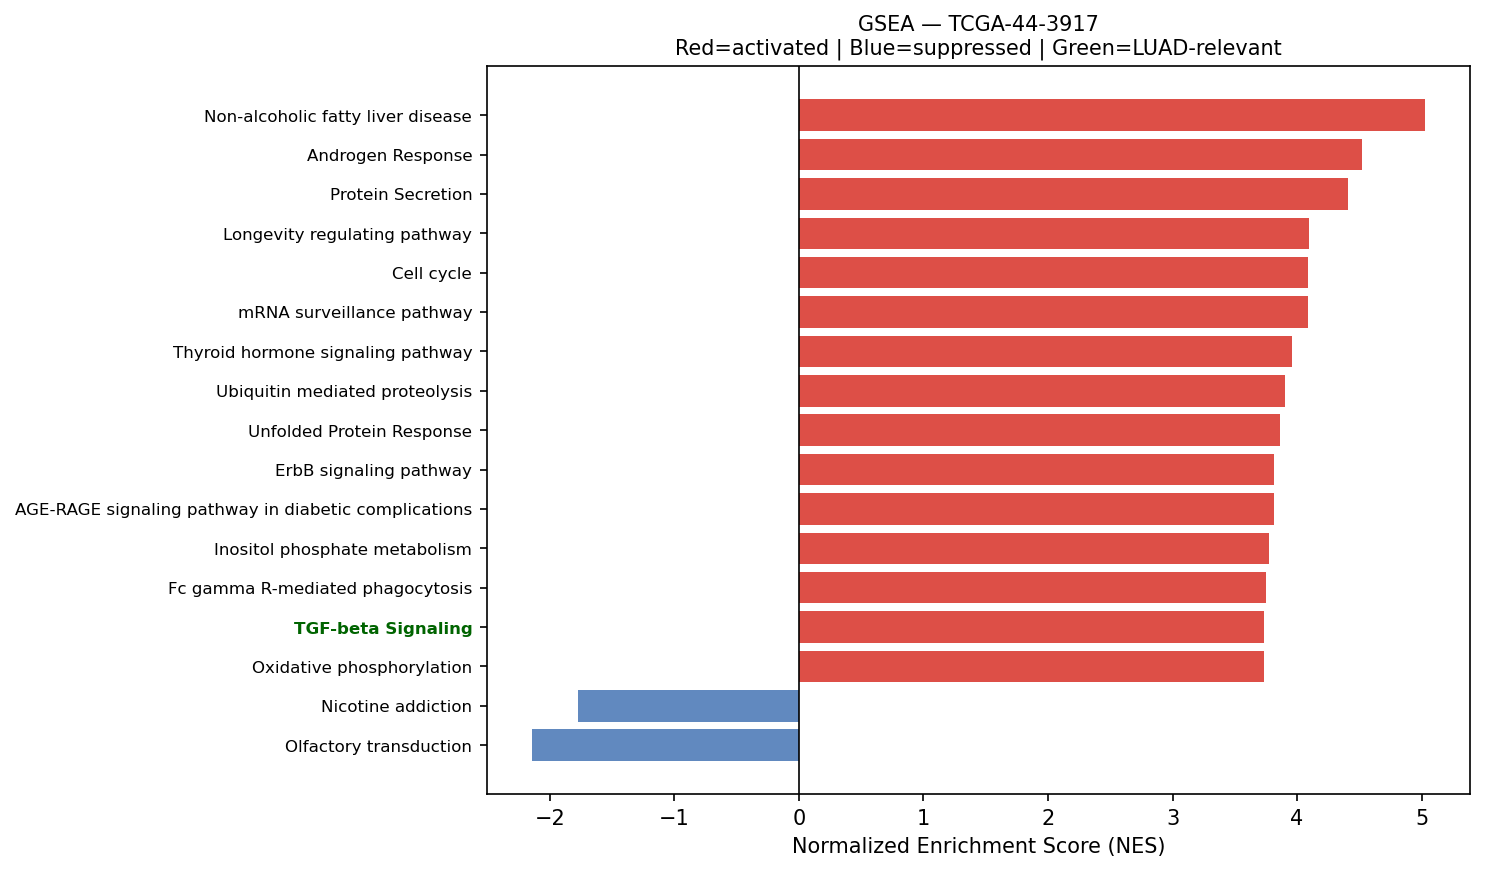

Values plotted in this chart, from the file beside it:
Name	Term	ES	NES	NOM p-val	FDR q-val	FWER p-val	Tag %	Gene %	Lead_genes	gene_set_db	luad_relevant
prerank	Non-alcoholic fatty liver disease	0.5664	5.031	0.0	0.0	0.0	116/155	26.91%	COX1;COX3;COX2;CYTB;XBP1;RAC1;UQCRH;NDUF…	KEGG_2021_Human	False
prerank	Androgen Response	0.6284	4.521	0.0	0.0	0.0	78/100	24.73%	B2M;SAT1;CCND1;SCD;ITGAV;ELOVL5;SLC38A2;…	MSigDB_Hallmark_2020	False
prerank	Protein Secretion	0.7187	4.413	0.0	0.0	0.0	80/96	17.89%	TMED2;TMED10;ARF1;CLTC;PPT1;ARCN1;LMAN1;…	MSigDB_Hallmark_2020	False
prerank	Longevity regulating pathway	0.5053	4.097	0.0	0.0	0.0	74/101	29.60%	HSPA8;NRAS;SESN3;ADIPOR1;CREB3L2;EIF4EBP…	KEGG_2021_Human	False
prerank	Cell cycle	0.606	4.089	0.0	0.0	0.0	108/124	33.51%	YWHAZ;YWHAQ;RAD21;YWHAG;CCND1;PRKDC;YWHA…	KEGG_2021_Human	False
prerank	mRNA surveillance pathway	0.5593	4.087	0.0	0.0	0.0	64/98	16.48%	PABPC1;PPP1CB;PAPOLA;SMG5;PNN;PPP2R5A;PP…	KEGG_2021_Human	False
prerank	Thyroid hormone signaling pathway	0.4871	3.96	0.0	0.0	0.0	80/121	27.53%	ACTG1;ACTB;ATP1B1;CCND1;HIF1A;NRAS;ITGAV…	KEGG_2021_Human	False
prerank	Ubiquitin mediated proteolysis	0.6289	3.901	0.0	0.0	0.0	107/140	22.00%	RPS27A;UBE2K;UBR5;UBE2D3;TRIP12;BIRC6;UB…	KEGG_2021_Human	False
prerank	Unfolded Protein Response	0.677	3.866	0.0	0.0	0.0	100/112	27.22%	XBP1;EEF2;YWHAZ;HSP90B1;KIF5B;HSPA5;CALR…	MSigDB_Hallmark_2020	False
prerank	ErbB signaling pathway	0.5577	3.819	0.0	0.0	0.0	69/85	32.70%	NRAS;EGFR;PTK2;MAPK1;CRK;PAK2;SHC1;CAMK2…	KEGG_2021_Human	False
prerank	AGE-RAGE signaling pathway in diabetic c…	0.5884	3.813	0.0	0.0	0.0	74/100	30.34%	COL3A1;AGT;COL1A2;FN1;CCND1;CYBB;COL1A1;…	KEGG_2021_Human	False
prerank	Inositol phosphate metabolism	0.5986	3.771	0.0	0.0	0.0	57/73	32.83%	PIP5K1A;PI4K2B;TPI1;PIK3C2A;PTEN;MTMR7;I…	KEGG_2021_Human	False
prerank	Fc gamma R-mediated phagocytosis	0.587	3.753	0.0	0.0	0.0	68/96	27.24%	ACTR2;MARCKS;RAC1;FCGR3A;PLA2G4A;ARF6;MA…	KEGG_2021_Human	False
prerank	TGF-beta Signaling	0.6782	3.738	0.0	0.0	0.0	42/54	16.89%	SKIL;ID1;CTNNB1;UBE2D3;RHOA;THBS1;CDH1;R…	MSigDB_Hallmark_2020	True
prerank	Oxidative phosphorylation	0.6279	3.736	0.0	0.0	0.0	84/133	15.16%	COX1;COX3;COX2;CYTB;ND4;ATP6;ND1;ND5;ND2…	KEGG_2021_Human	False
prerank	Renal cell carcinoma	0.6142	3.731	0.0	0.0	0.0	47/69	18.73%	HIF1A;NRAS;RAC1;EPAS1;PTPN11;MAPK1;CRK;P…	KEGG_2021_Human	False
prerank	Proteasome	0.6911	3.716	0.0	0.0	0.0	39/46	22.68%	PSMA3;PSMA7;PSMB5;PSME4;PSMB4;POMP;PSMB3…	KEGG_2021_Human	False
prerank	Small cell lung cancer	0.5716	3.681	0.0	0.0	0.0	79/92	34.47%	FN1;NFKBIA;CCND1;ITGAV;CDK6;LAMC1;CYCS;P…	KEGG_2021_Human	False
prerank	Cellular senescence	0.5885	3.648	0.0	0.0	0.0	111/156	22.93%	HLA-B;PPP1CB;HIPK3;ZFP36L1;CCND1;CALM2;N…	KEGG_2021_Human	False
prerank	Adherens junction	0.6487	3.645	0.0	0.0	0.0	59/71	29.12%	ACTG1;ACTB;RAC1;WASL;EGFR;CTNNB1;RHOA;YE…	KEGG_2021_Human	False
prerank	Antigen processing and presentation	0.5919	3.635	0.0	0.0	0.0	47/70	22.72%	HLA-DRA;B2M;HSP90AA1;HSPA8;CANX;HSP90AB1…	KEGG_2021_Human	False
prerank	Osteoclast differentiation	0.5372	3.626	0.0	0.0	0.0	94/126	34.64%	NFKBIA;RAC1;FCGR3A;STAT1;MAPK1;TAB2;PPP3…	KEGG_2021_Human	False
prerank	Phosphatidylinositol signaling system	0.5702	3.609	0.0	0.0	0.0	69/97	27.08%	CALM2;BPNT2;PIP5K1A;PI4K2B;CALM1;PIK3C2A…	KEGG_2021_Human	False
prerank	Vibrio cholerae infection	0.6256	3.579	0.0	0.0	0.0	31/50	16.48%	ACTG1;ACTB;KDELR2;ARF1;PDIA4;ATP6V0E1;AT…	KEGG_2021_Human	False
prerank	Hepatitis B	0.4558	3.535	0.0	0.0	0.0	100/161	22.20%	YWHAZ;YWHAQ;NFKBIA;NRAS;STAT1;YWHAB;CREB…	KEGG_2021_Human	False
prerank	Insulin resistance	0.52	3.528	0.0	0.0	0.0	75/108	27.24%	AGT;PPP1CB;NFKBIA;OGT;GFPT1;PPP1CC;CREB3…	KEGG_2021_Human	False
prerank	Interferon Alpha Response	0.6276	3.502	0.0	0.0	0.0	90/97	35.29%	B2M;CD74;PSMA3;TXNIP;ADAR;PARP14;CXCL10;…	MSigDB_Hallmark_2020	True
prerank	Choline metabolism in cancer	0.5347	3.483	0.0	0.0	0.0	68/98	27.59%	HIF1A;LYPLA1;NRAS;RAC1;SLC44A5;EGFR;PLA2…	KEGG_2021_Human	False
prerank	N-Glycan biosynthesis	0.5568	3.469	0.0	0.0	0.0	37/50	28.22%	RPN2;DAD1;STT3B;B4GALT1;RPN1;MAN1A2;GANA…	KEGG_2021_Human	False
prerank	Focal adhesion	0.5401	3.466	0.0	0.0	0.0	137/200	29.76%	ACTG1;ACTB;SPP1;COL1A2;PPP1CB;FN1;CCND1;…	KEGG_2021_Human	False
prerank	PD-L1 expression and PD-1 checkpoint pat…	0.5849	3.441	0.0	0.0	0.0	68/89	30.68%	NFKBIA;HIF1A;NRAS;STAT1;EGFR;EML4;PTPN11…	KEGG_2021_Human	True
prerank	Phagosome	0.5632	3.398	0.0	0.0	0.0	104/149	26.13%	ACTG1;ACTB;HLA-DRA;CANX;HLA-B;SFTPA2;CYB…	KEGG_2021_Human	False
prerank	Legionellosis	0.645	3.397	0.0	0.0	0.0	39/57	21.35%	HSPA8;EEF1A1;ARF1;NFKBIA;RAB1A;HSPD1;CYC…	KEGG_2021_Human	False
prerank	Toxoplasmosis	0.5745	3.36	0.0	0.0	0.0	77/110	27.59%	HLA-DRA;HSPA8;NFKBIA;STAT1;LAMC1;HLA-DRB…	KEGG_2021_Human	False
prerank	FoxO signaling pathway	0.5001	3.343	0.0	0.0	0.0	80/129	22.03%	CCND1;NRAS;EGFR;MAPK1;STAT3;CAT;PTEN;IGF…	KEGG_2021_Human	False
prerank	Bacterial invasion of epithelial cells	0.6124	3.336	0.0	0.0	0.0	54/77	23.76%	ACTG1;ACTB;ACTR2;FN1;CLTC;SEPTIN2;RAC1;W…	KEGG_2021_Human	False
prerank	Leishmaniasis	0.6137	3.309	0.0	0.0	0.0	47/74	20.96%	HLA-DRA;EEF1A1;NFKBIA;CYBB;FCGR3A;STAT1;…	KEGG_2021_Human	False
prerank	Pertussis	0.5688	3.29	0.0	0.0	0.0	51/76	27.59%	SFTPA2;CALM2;SFTPA1;RHOA;C1QB;C1QC;MAPK1…	KEGG_2021_Human	False
prerank	Chagas disease	0.5252	3.274	0.0	0.0	0.0	67/101	28.37%	NFKBIA;CALR;C1QB;C1QC;MAPK1;C1QA;GNAS;IR…	KEGG_2021_Human	False
prerank	Ribosome	0.5493	3.269	0.0	0.0	0.0	91/153	10.07%	RPS27;RPS12;RPS8;RPS6;RPL7;RPS11;RPS18;R…	KEGG_2021_Human	False
prerank	C-type lectin receptor signaling pathway	0.4808	3.264	0.0	0.0	0.0	68/104	30.57%	NFKBIA;CALM2;NRAS;STAT1;RHOA;PTPN11;PTGS…	KEGG_2021_Human	False
prerank	Colorectal cancer	0.6056	3.252	0.0	0.0	0.0	74/86	33.39%	CCND1;NRAS;RAC1;EGFR;CTNNB1;RHOA;CYCS;MA…	KEGG_2021_Human	False
prerank	Pperoxisome	0.4918	3.245	0.0	0.0	0.0	75/103	32.25%	PABPC1;PRDX1;ELOVL5;CNBP;DHCR24;ALDH1A1;…	MSigDB_Hallmark_2020	False
prerank	Cholesterol Homeostasis	0.5953	3.226	0.0	0.0	0.0	49/74	24.81%	ACTG1;MAL2;SCD;TP53INP1;CTNNB1;PNRC1;ERR…	MSigDB_Hallmark_2020	False
prerank	Mitophagy	0.6161	3.218	0.0	0.0	0.0	53/68	25.89%	HIF1A;RPS27A;NRAS;BNIP3L;UBC;TOMM7;ATF4;…	KEGG_2021_Human	False
prerank	Sphingolipid signaling pathway	0.5511	3.211	0.0	0.0	0.0	89/119	31.79%	NRAS;RAC1;RHOA;PPP2R5A;GNA13;DEGS1;MAPK1…	KEGG_2021_Human	False
prerank	Lysine degradation	0.5638	3.198	0.0	0.0	0.0	47/63	26.62%	ASH1L;DLST;ALDH3A2;KMT2C;KMT2E;HADHA;DLD…	KEGG_2021_Human	False
prerank	Reactive Oxygen Species Pathway	0.6299	3.194	0.0	0.0	0.0	36/48	20.62%	FTL;NQO1;TXNRD1;PRDX1;PRDX6;TXN;G6PD;GCL…	MSigDB_Hallmark_2020	False
prerank	VEGF signaling pathway	0.5618	3.188	0.0	0.0	0.0	43/59	30.76%	NRAS;RAC1;PLA2G4A;PTGS2;PTK2;MAPK1;PPP3C…	KEGG_2021_Human	False
prerank	Epithelial cell signaling in Helicobacte…	0.6124	3.186	0.0	0.0	0.0	46/70	20.96%	NFKBIA;RAC1;EGFR;ATP6V0E1;ATP6V1A;ATP6V1…	KEGG_2021_Human	False
prerank	Acute myeloid leukemia	0.5362	3.175	0.0	0.0	0.0	53/67	30.57%	CCND1;NRAS;MAPK1;STAT3;KIT;PIM2;GRB2;KRA…	KEGG_2021_Human	False
prerank	Insulin signaling pathway	0.5002	3.173	0.0	0.0	0.0	92/137	26.13%	RPS6;PPP1CB;PRKAR1A;CALM2;NRAS;PPP1CC;MA…	KEGG_2021_Human	False
prerank	Amoebiasis	0.4398	3.168	0.0	0.0	0.0	59/101	29.76%	COL3A1;COL1A2;FN1;PRDX1;COL1A1;LAMC1;PTK…	KEGG_2021_Human	False
prerank	p53 signaling pathway	0.5895	3.151	0.0	0.0	0.0	56/73	30.76%	CCND1;SESN3;CDK6;THBS1;CCNG1;MDM4;CYCS;C…	KEGG_2021_Human	True
prerank	Spinocerebellar ataxia	0.4898	3.149	0.0	0.0	0.0	102/143	29.02%	XBP1;PSMA3;PUM2;PSMA7;ATP2A2;SLC25A5;VDA…	KEGG_2021_Human	False
prerank	Non-small cell lung cancer	0.5939	3.147	0.0	0.0	0.0	56/72	30.34%	KIF5B;CCND1;NRAS;EGFR;CDK6;EML4;MAPK1;ST…	KEGG_2021_Human	False
prerank	Fc epsilon RI signaling pathway	0.5261	3.144	0.0	0.0	0.0	48/67	33.11%	NRAS;RAC1;PLA2G4A;MAPK1;GRB2;KRAS;MAPK14…	KEGG_2021_Human	False
prerank	Oocyte meiosis	0.4536	3.13	0.0	0.0	0.0	89/129	32.81%	YWHAZ;YWHAQ;PPP1CB;YWHAG;CALM2;YWHAB;PPP…	KEGG_2021_Human	False
prerank	Protein export	0.7799	3.122	0.0	0.0	0.0	21/23	16.48%	SRP9;HSPA5;SPCS3;SEC61A1;SRP14;SEC11C;SE…	KEGG_2021_Human	False
prerank	Basal transcription factors	0.5759	3.121	0.0	0.0	0.0	33/44	29.05%	TAF13;TAF7;TAF2;TAF15;GTF2A1;TAF9;TAF9B;…	KEGG_2021_Human	False
... 151 more rows
